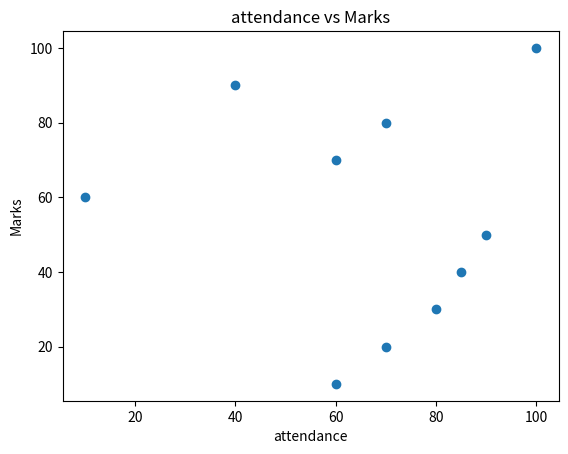

Source code (Python):
import matplotlib.pyplot as plt
att = [60,70,80,85,90, 10, 60, 70, 40, 100]
marks = [10, 20, 30, 40, 50, 60, 70, 80, 90, 100]
plt.scatter(att, marks)
plt.xlabel("attendance")
plt.ylabel("Marks")
plt.title("attendance vs Marks")
plt.show()
